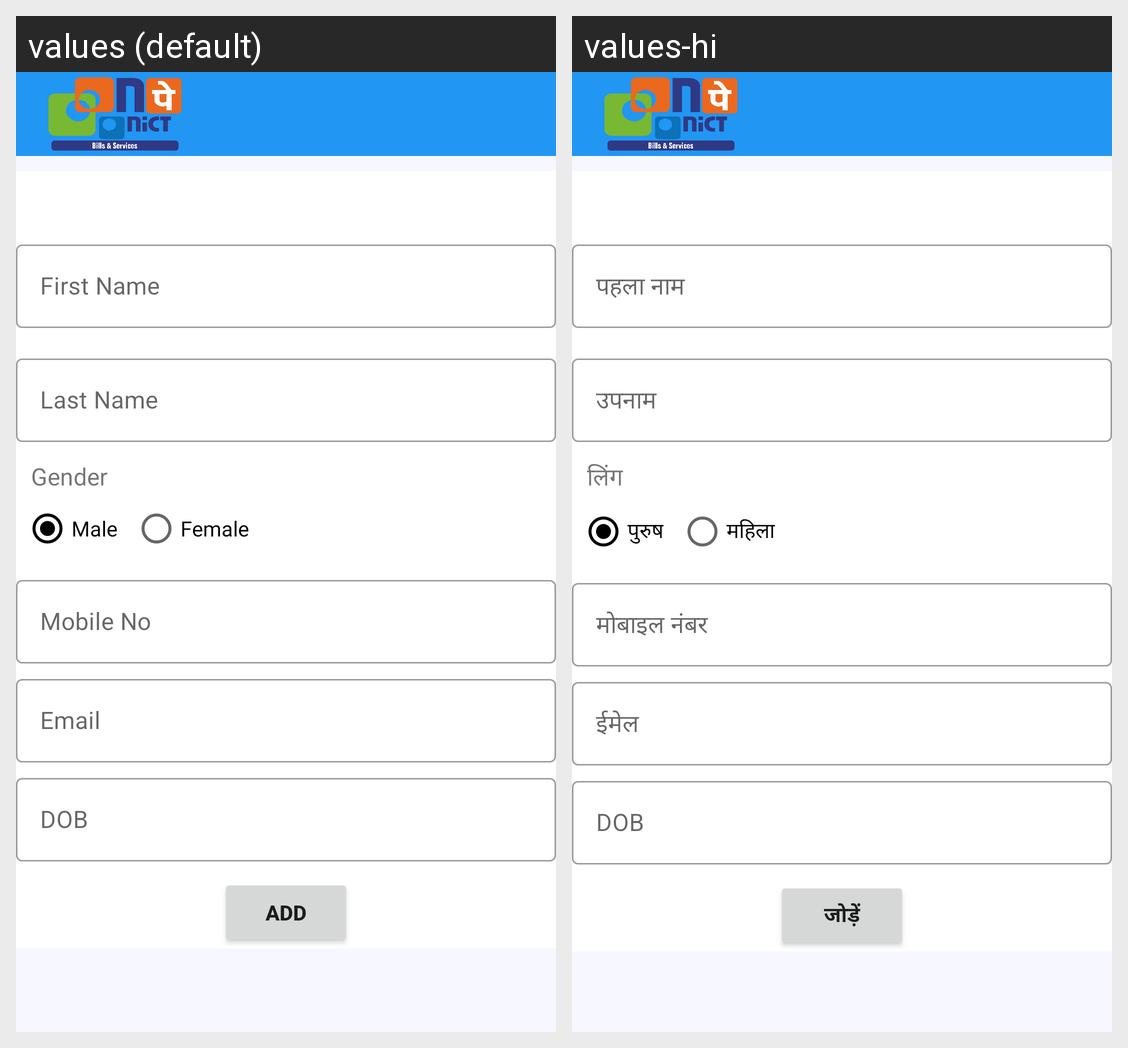

Locale-by-locale string values for the Android screen shown in this grid:
Android screen res/layout/activity_add_passanger.xml rendered under 2 locales, left to right: values (default), values-hi. Device: Nexus 5 (rendered at 1080×1920; each locale shown at half size, 540×960, under a caption strip naming it); theme AppTheme.
Strings drawn on this screen, with the default value and each locale's value (text and hints the layout hard-codes, and strings that could not be matched under every locale, appear in the picture but are not listed):

first_name
  values: First Name
  values-hi: पहला नाम

last_name
  values: Last Name
  values-hi: उपनाम

gender
  values: Gender
  values-hi: लिंग

male
  values: Male
  values-hi: पुरुष

female
  values: Female
  values-hi: महिला

mobile_no
  values: Mobile No
  values-hi: मोबाइल नंबर

email
  values: Email
  values-hi: ईमेल

add
  values: Add
  values-hi: जोड़ें
